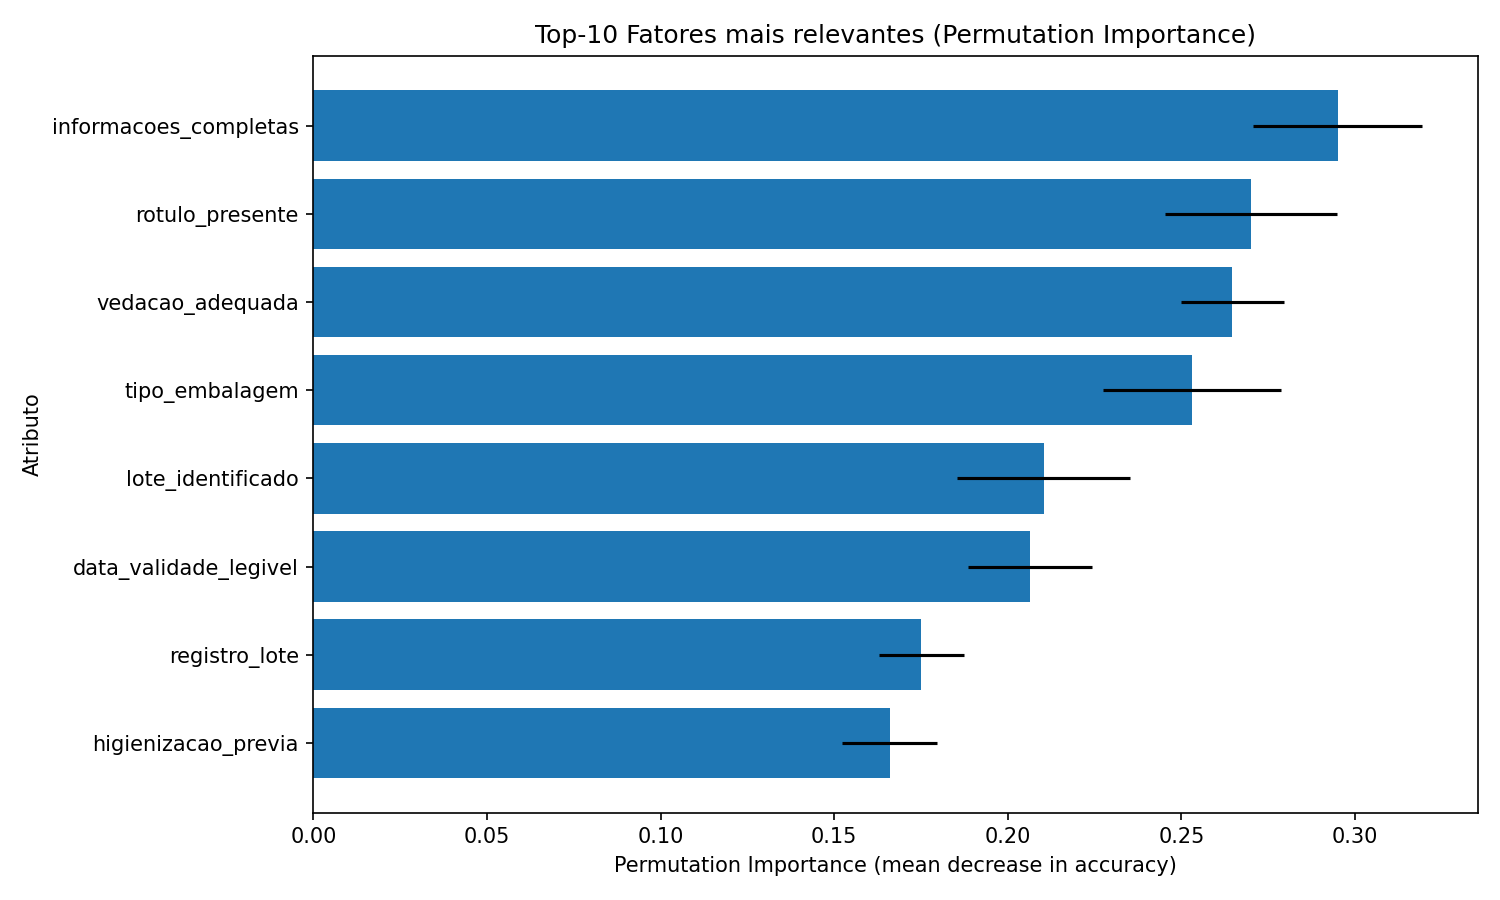

Data behind this chart, as committed beside it:
feature, importance_mean, importance_std
informacoes_completas, 0.295, 0.02428
rotulo_presente, 0.27, 0.02472
vedacao_adequada, 0.2647, 0.01477
tipo_embalagem, 0.253, 0.02558
lote_identificado, 0.2103, 0.02492
data_validade_legivel, 0.2063, 0.01779
registro_lote, 0.175, 0.01222
higienizacao_previa, 0.166, 0.01365
